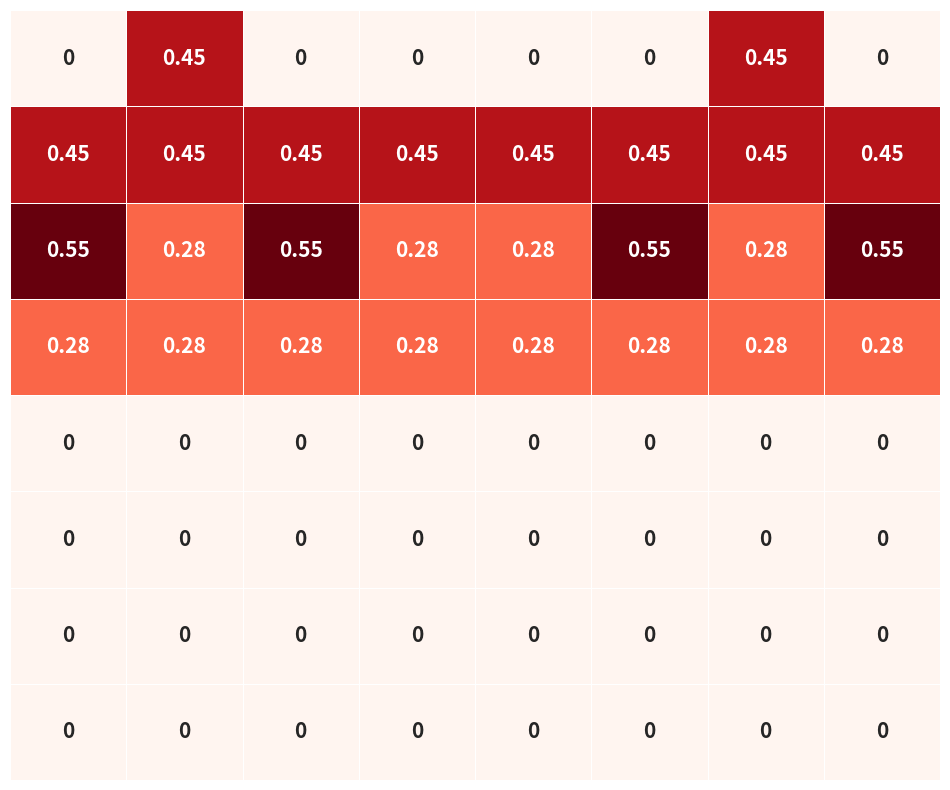

Source code (Python):
import matplotlib.pyplot as plt
import seaborn as sns
import numpy as np

data = [
    [-0.00000, -0.00000, -0.00000, -0.00000, -0.00000, -0.00000, -0.00000, -0.00000],
    [-0.00000, -0.00000, -0.00000, -0.00000, -0.00000, -0.00000, -0.00000, -0.00000],
    [-0.00000, -0.00000, -0.00000, -0.00000, -0.00000, -0.00000, -0.00000, -0.00000],
    [-0.00000, -0.00000, -0.00000, -0.00000, -0.00000, -0.00000, -0.00000, -0.00000],
    [ 0.27620,  0.27620,  0.27620,  0.27620,  0.27620,  0.27620,  0.27620,  0.27620],
    [ 0.54895,  0.27620,  0.54895,  0.27620,  0.27620,  0.54895,  0.27620,  0.54895],
    [ 0.45372,  0.45372,  0.45372,  0.45372,  0.45372,  0.45372,  0.45372,  0.45372],
    [-0.00000,  0.45372, -0.00000, -0.00000, -0.00000, -0.00000,  0.45372, -0.00000],
]

# Flipping the data horizontally
data = np.flip(data, axis=0)
data_rounded = np.round(data, 2)

# Creating the heatmap
fig, ax = plt.subplots(figsize=(12, 10))

# Using a lambda function to adjust the font weight to bold and size for the annotations
cax = sns.heatmap(data_rounded, annot=True, fmt=".2f", linewidths=.5, ax=ax, cmap="Reds", cbar=False, xticklabels=False, yticklabels=False)
for text in cax.texts:
    text.set_weight('bold')
    text.set_size(15)
    if text.get_text() == "-0.00":
        text.set_text("0")

# Setting the X axis labels on the top
ax.xaxis.tick_top()
ax.xaxis.set_label_position('top')

# Hiding axis labels
ax.set_xlabel('')
ax.set_ylabel('')

# Displaying the plot
plt.show()
